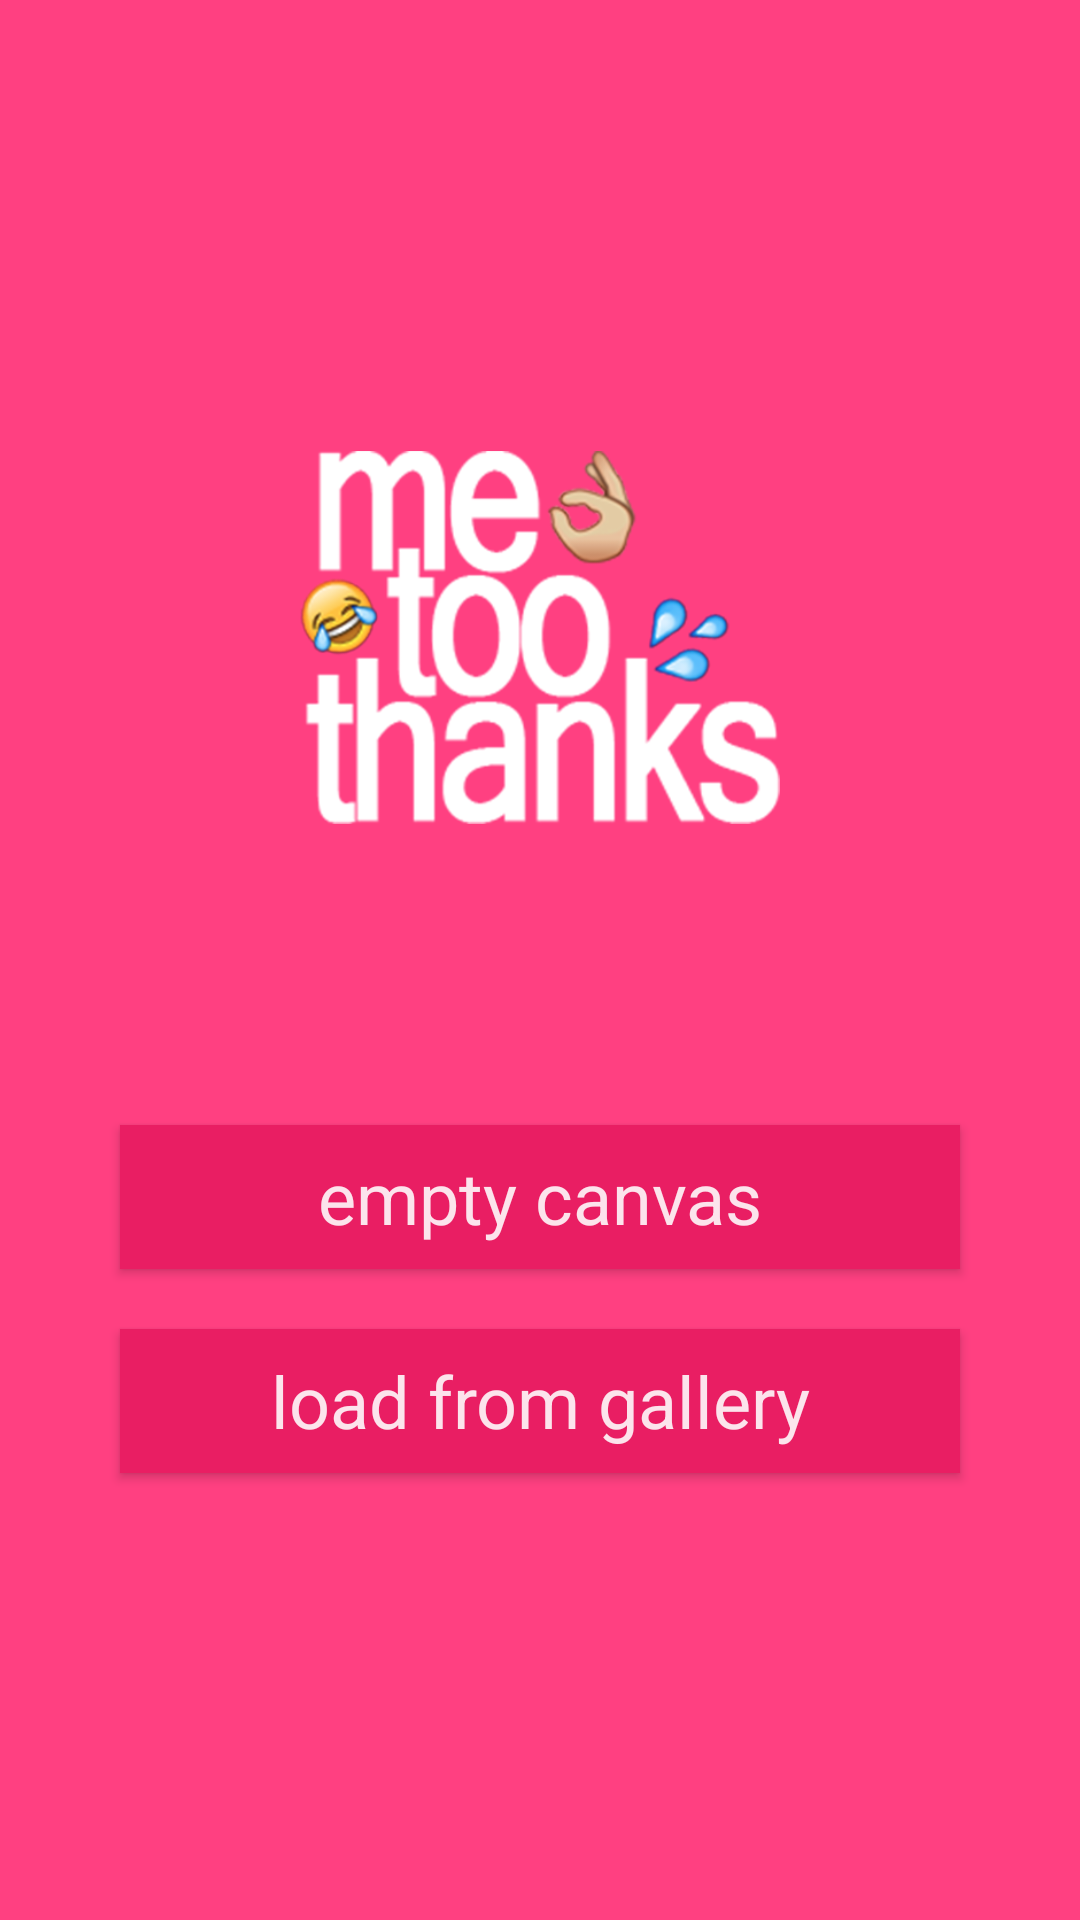

Write the Android layout XML for this screen, with the resource values it uses.
<!-- AndroidManifest.xml: application theme AppTheme.NoActionBar -->
<!-- res/layout/activity_welcome.xml -->
<?xml version="1.0" encoding="utf-8"?>
<RelativeLayout xmlns:android="http://schemas.android.com/apk/res/android"
    xmlns:app="http://schemas.android.com/apk/res-auto"
    android:layout_width="match_parent"
    android:layout_height="match_parent"
    android:background="@color/colorAccent"
    android:orientation="vertical">

    <ImageView
        android:id="@+id/image_logo"
        android:layout_width="wrap_content"
        android:layout_height="wrap_content"
        android:layout_alignParentLeft="true"
        android:layout_alignParentStart="true"
        android:layout_alignParentTop="true"
        android:layout_marginLeft="100dp"
        android:layout_marginRight="100dp"
        android:layout_marginTop="50dp"
        app:srcCompat="@drawable/metoothanks" />

    <Button
        android:id="@+id/button_empty_canvas"
        style="@style/WelcomeButton"
        android:layout_width="match_parent"
        android:layout_height="wrap_content"
        android:layout_below="@+id/image_logo"
        android:layout_marginLeft="40dp"
        android:layout_marginRight="40dp"
        android:text="@string/button_empty_canvas" />

    <Button
        android:id="@+id/button_load_from_galley"
        style="@style/WelcomeButton"
        android:layout_width="match_parent"
        android:layout_height="wrap_content"
        android:layout_alignParentLeft="true"
        android:layout_alignParentStart="true"
        android:layout_below="@+id/button_empty_canvas"
        android:layout_marginLeft="40dp"
        android:layout_marginRight="40dp"
        android:layout_marginTop="20dp"
        android:text="@string/button_load_from_gallery" />
</RelativeLayout>
<!-- resources referenced by this layout -->
<resources>
  <color name="colorAccent">#FF4081</color>
  <!-- drawable metoothanks: png bitmap (drawable, 55677 bytes) -->
  <string name="button_empty_canvas">empty canvas</string>
  <string name="button_load_from_gallery">load from gallery</string>
  <style name="WelcomeButton" parent="@android:style/Widget.Button">
          <item name="android:textAllCaps">false</item>
          <item name="android:background">@color/colorPrimary</item>
          <item name="android:textColor">@color/welcomeButtonColor</item>
          <item name="android:textSize">24dp</item>
      </style>
  <style name="AppTheme.NoActionBar">
          <item name="windowActionBar">false</item>
          <item name="windowNoTitle">true</item>
      </style>
  <color name="colorPrimary">#e91e63</color>
  <color name="welcomeButtonColor">#fce4ec</color>
</resources>
